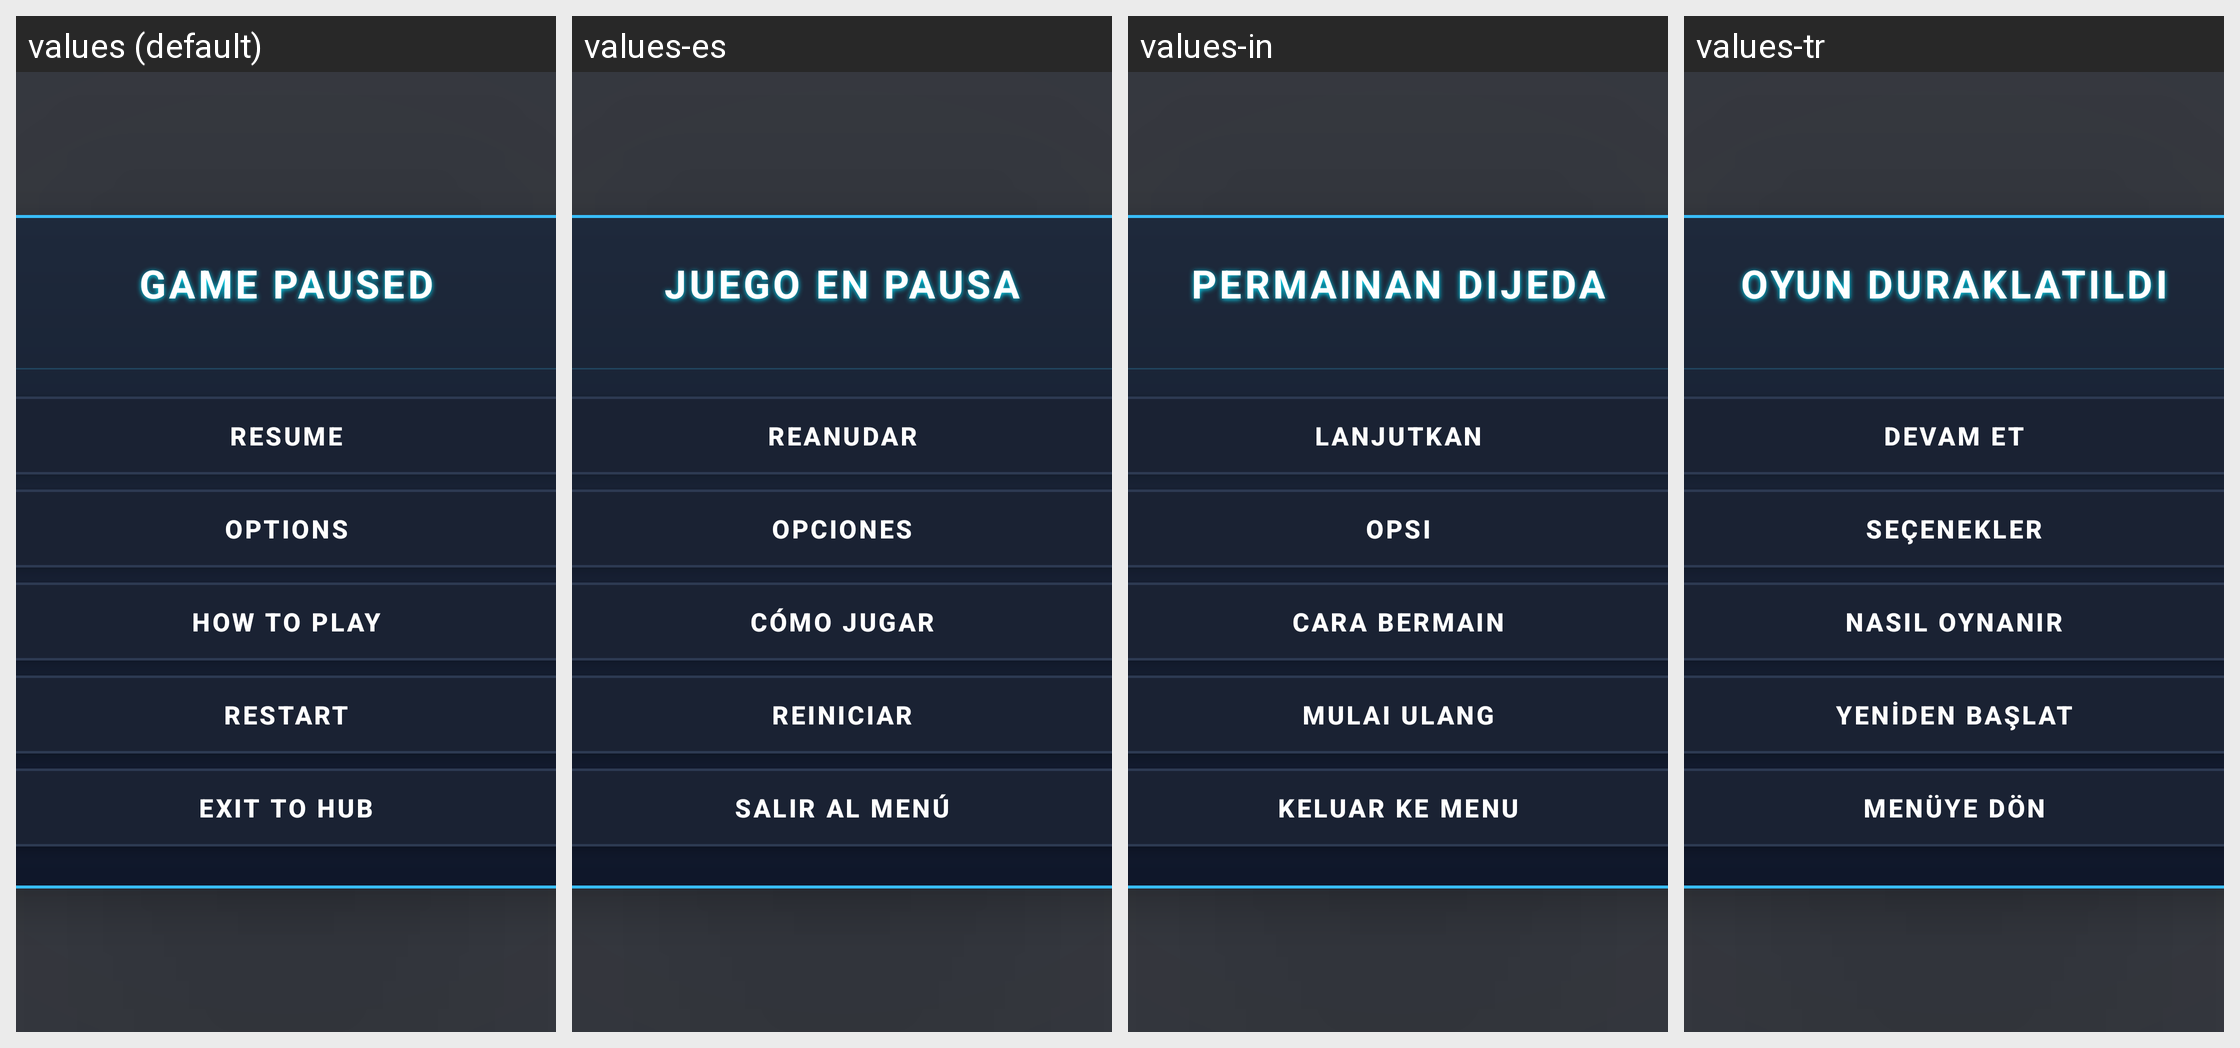

The same Android screen rendered under several of its app's locales, left to right. List the strings drawn on it with the default value and each locale's translation.
Android screen res/layout/layout_pause_overlay.xml rendered under 4 locales, left to right: values (default), values-es, values-in, values-tr. Device: Nexus 5 (rendered at 1080×1920; each locale shown at half size, 540×960, under a caption strip naming it); theme Theme.MyApplication.
Other locales in the repository, not shown: values-ar, values-de, values-fr, values-hi, values-it, values-ja, values-ko, values-pt, values-ru, values-th, values-vi, values-zh-rCN.
Strings drawn on this screen, with the default value and each locale's value (text and hints the layout hard-codes, and strings that could not be matched under every locale, appear in the picture but are not listed):

pause_menu_title
  values: Game Paused
  values-es: Juego en pausa
  values-in: Permainan Dijeda
  values-tr: Oyun Duraklatıldı

resume_game
  values: Resume
  values-es: Reanudar
  values-in: Lanjutkan
  values-tr: Devam Et

game_options
  values: Options
  values-es: Opciones
  values-in: Opsi
  values-tr: Seçenekler

how_to_play
  values: How to Play
  values-es: Cómo jugar
  values-in: Cara Bermain
  values-tr: Nasıl Oynanır

restart_game
  values: Restart
  values-es: Reiniciar
  values-in: Mulai Ulang
  values-tr: Yeniden Başlat

exit_to_hub
  values: Exit to Hub
  values-es: Salir al menú
  values-in: Keluar ke Menu
  values-tr: Menüye Dön
